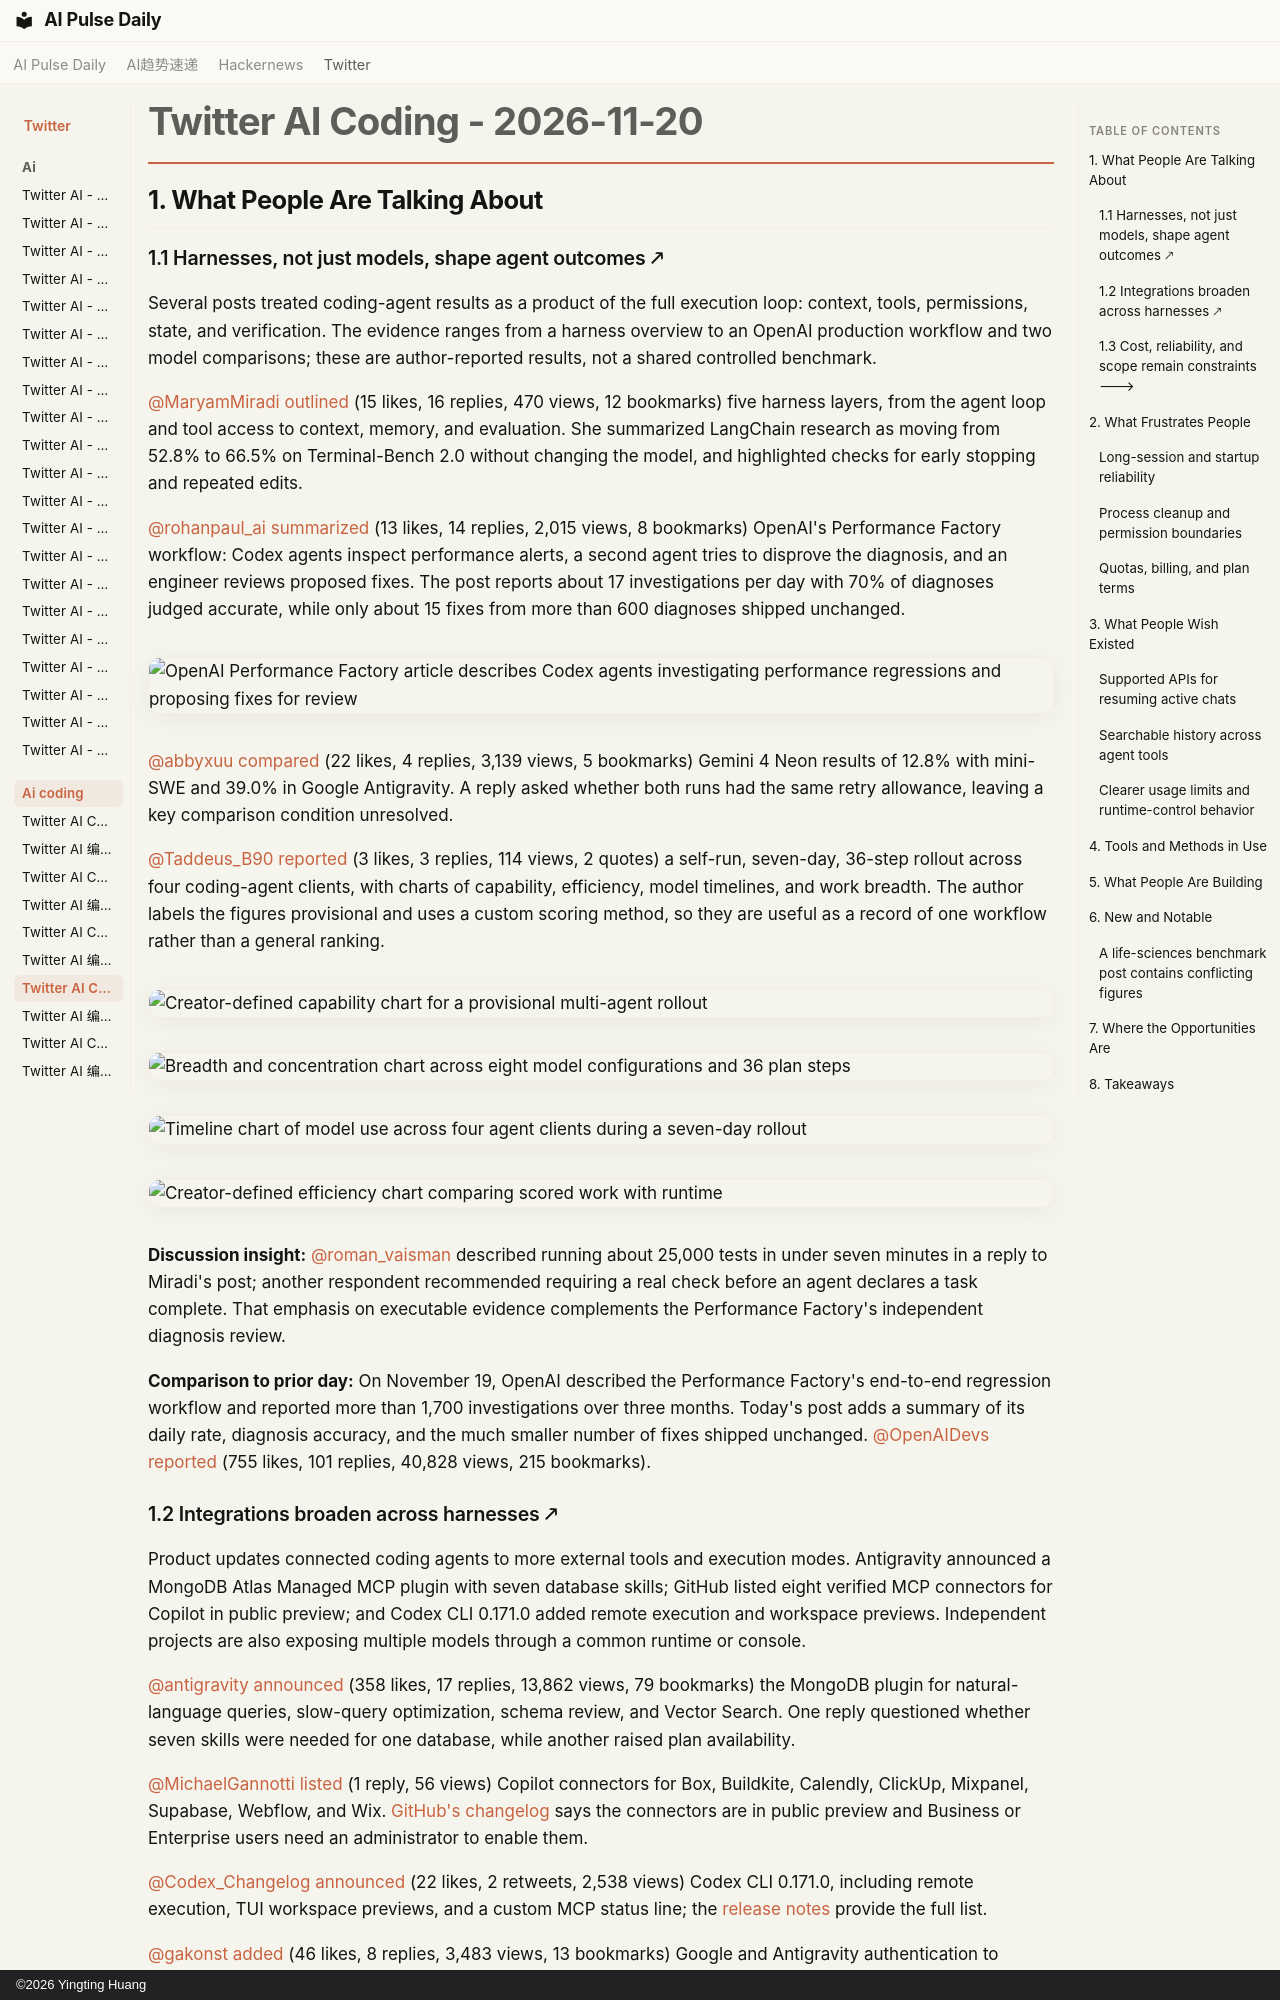

repository: vibewatch/vibewatch.github.io · page: twitter/ai-coding/2026-11-20/index.html · generator: mkdocs · copyright: ©2026 Yingting Huang

# Twitter AI Coding - 2026-11-20

## 1. What People Are Talking About

### 1.1 Harnesses, not just models, shape agent outcomes 🡕

Several posts treated coding-agent results as a product of the full execution loop: context, tools, permissions, state, and verification. The evidence ranges from a harness overview to an OpenAI production workflow and two model comparisons; these are author-reported results, not a shared controlled benchmark.

[@MaryamMiradi](https://x.com/MaryamMiradi) [outlined](https://x.com/MaryamMiradi/status/2123875734305345575) (15 likes, 16 replies, 470 views, 12 bookmarks) five harness layers, from the agent loop and tool access to context, memory, and evaluation. She summarized LangChain research as moving from 52.8% to 66.5% on Terminal-Bench 2.0 without changing the model, and highlighted checks for early stopping and repeated edits.

[@rohanpaul_ai](https://x.com/rohanpaul_ai) [summarized](https://x.com/rohanpaul_ai/status/2123577231389934075) (13 likes, 14 replies, 2,015 views, 8 bookmarks) OpenAI's Performance Factory workflow: Codex agents inspect performance alerts, a second agent tries to disprove the diagnosis, and an engineer reviews proposed fixes. The post reports about 17 investigations per day with 70% of diagnoses judged accurate, while only about 15 fixes from more than 600 diagnoses shipped unchanged.

![OpenAI Performance Factory article describes Codex agents investigating performance regressions and proposing fixes for review](https://pbs.twimg.com/media/HXh16g-bAAAElAK.jpg)

[@abbyxuu](https://x.com/abbyxuu) [compared](https://x.com/abbyxuu/status/2123696585028800896) (22 likes, 4 replies, 3,139 views, 5 bookmarks) Gemini 4 Neon results of 12.8% with mini-SWE and 39.0% in Google Antigravity. A reply asked whether both runs had the same retry allowance, leaving a key comparison condition unresolved.

[@Taddeus_B90](https://x.com/Taddeus_B90) [reported](https://x.com/Taddeus_B90/status/2123871916088082497) (3 likes, 3 replies, 114 views, 2 quotes) a self-run, seven-day, 36-step rollout across four coding-agent clients, with charts of capability, efficiency, model timelines, and work breadth. The author labels the figures provisional and uses a custom scoring method, so they are useful as a record of one workflow rather than a general ranking.

![Creator-defined capability chart for a provisional multi-agent rollout](https://pbs.twimg.com/media/HXl88JBXwAA7TvY.jpg)
![Breadth and concentration chart across eight model configurations and 36 plan steps](https://pbs.twimg.com/media/HXl88JHW8AAlf1u.jpg)
![Timeline chart of model use across four agent clients during a seven-day rollout](https://pbs.twimg.com/media/HXl88LKWAAAeV4d.jpg)
![Creator-defined efficiency chart comparing scored work with runtime](https://pbs.twimg.com/media/HXl88JoWoAAjqSR.jpg)

**Discussion insight:** [@roman_vaisman](https://x.com/roman_vaisman) described running about 25,000 tests in under seven minutes in a reply to Miradi's post; another respondent recommended requiring a real check before an agent declares a task complete. That emphasis on executable evidence complements the Performance Factory's independent diagnosis review.

**Comparison to prior day:** On November 19, OpenAI described the Performance Factory's end-to-end regression workflow and reported more than 1,700 investigations over three months. Today's post adds a summary of its daily rate, diagnosis accuracy, and the much smaller number of fixes shipped unchanged. [@OpenAIDevs](https://x.com/OpenAIDevs) [reported](https://x.com/OpenAIDevs/status/2123471880292299171) (755 likes, 101 replies, 40,828 views, 215 bookmarks).
